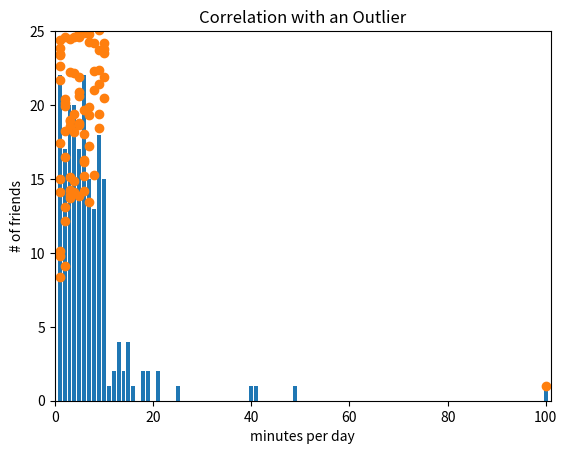

The matplotlib source for this figure:
from collections import Counter
import matplotlib.pyplot as plt

num_friends = [100, 49, 41, 40, 25, 21, 21, 19, 19, 18, 18, 16, 15, 15, 15,
               15, 14, 14, 13, 13, 13, 13, 12, 12, 11, 10, 10, 10, 10, 10, 10,
               10, 10, 10, 10, 10, 10, 10, 10, 10, 9, 9, 9, 9, 9, 9, 9, 9, 9,
               9, 9, 9, 9, 9, 9, 9, 9, 9, 8, 8, 8, 8, 8, 8, 8, 8, 8, 8, 8, 8,
               8, 7, 7, 7, 7, 7, 7, 7, 7, 7, 7, 7, 7, 7, 7, 7, 6, 6, 6, 6, 6,
               6, 6, 6, 6, 6, 6, 6, 6, 6, 6, 6, 6, 6, 6, 6, 6, 6, 5, 5, 5, 5,
               5, 5, 5, 5, 5, 5, 5, 5, 5, 5, 5, 5, 5, 4, 4, 4, 4, 4, 4, 4, 4,
               4, 4, 4, 4, 4, 4, 4, 4, 4, 4, 4, 4, 3, 3, 3, 3, 3, 3, 3, 3, 3,
               3, 3, 3, 3, 3, 3, 3, 3, 3, 3, 3, 2, 2, 2, 2, 2, 2, 2, 2, 2, 2,
               2, 2, 2, 2, 2, 2, 2, 1, 1, 1, 1, 1, 1, 1, 1, 1, 1, 1, 1, 1, 1,
               1, 1, 1, 1, 1, 1, 1, 1]

daily_minutes = [1, 68.77, 51.25, 52.08, 38.36, 44.54, 57.13, 51.4, 41.42,
                 31.22, 34.76, 54.01, 38.79, 47.59, 49.1, 27.66, 41.03, 36.73,
                 48.65, 28.12, 46.62, 35.57, 32.98, 35, 26.07, 23.77, 39.73,
                 40.57, 31.65, 31.21, 36.32, 20.45, 21.93, 26.02, 27.34, 23.49,
                 46.94, 30.5, 33.8, 24.23, 21.4, 27.94, 32.24, 40.57, 25.07,
                 19.42, 22.39, 18.42, 46.96, 23.72, 26.41, 26.97, 36.76, 40.32,
                 35.02, 29.47, 30.2, 31, 38.11, 38.18, 36.31, 21.03, 30.86,
                 36.07, 28.66, 29.08, 37.28, 15.28, 24.17, 22.31, 30.17, 25.53,
                 19.85, 35.37, 44.6, 17.23, 13.47, 26.33, 35.02, 32.09, 24.81,
                 19.33, 28.77, 24.26, 31.98, 25.73, 24.86, 16.28, 34.51, 15.23,
                 39.72, 40.8, 26.06, 35.76, 34.76, 16.13, 44.04, 18.03, 19.65,
                 32.62, 35.59, 39.43, 14.18, 35.24, 40.13, 41.82, 35.45, 36.07,
                 43.67, 24.61, 20.9, 21.9, 18.79, 27.61, 27.21, 26.61, 29.77,
                 20.59, 27.53, 13.82, 33.2, 25, 33.1, 36.65, 18.63, 14.87, 22.2,
                 36.81, 25.53, 24.62, 26.25, 18.21, 28.08, 19.42, 29.79, 32.8,
                 35.99, 28.32, 27.79, 35.88, 29.06, 36.28, 14.1, 36.63, 37.49,
                 26.9, 18.58, 38.48, 24.48, 18.95, 33.55, 14.24, 29.04, 32.51,
                 25.63, 22.22, 19, 32.73, 15.16, 13.9, 27.2, 32.01, 29.27, 33,
                 13.74, 20.42, 27.32, 18.23, 35.35, 28.48, 9.08, 24.62, 20.12,
                 35.26, 19.92, 31.02, 16.49, 12.16, 30.7, 31.22, 34.65, 13.13,
                 27.51, 33.2, 31.57, 14.1, 33.42, 17.44, 10.12, 24.42, 9.82,
                 23.39, 30.93, 15.03, 21.67, 31.09, 33.29, 22.61, 26.89, 23.48,
                 8.38, 27.81, 32.35, 23.84]

daily_hours = [dm / 60 for dm in daily_minutes]

friend_counts = Counter(num_friends)
xs = range(101)
ys = [friend_counts[x] for x in xs]
plt.bar(xs, ys)
plt.axis((0, 101, 0, 25))
plt.title("Histogram of Friend Counts")
plt.xlabel("# of friends")
plt.ylabel("# of people")
plt.show()

# PDF p. 94

num_points = len(num_friends)
# largest_value = max(num_friends)
# smallest_value = min(num_friends)

sorted_values = sorted(num_friends)
smallest_value = sorted_values[0]
second_smallest_value = sorted_values[1]
largest_value = sorted_values[-1]
second_largest_value = sorted_values[-2]

# PDF p. 101

plt.scatter(num_friends, daily_minutes)
plt.xlabel("minutes per day")
plt.ylabel("# of friends")
plt.title("Correlation with an Outlier")
plt.show()

outlier = num_friends.index(100)

num_friends_good = [x for i, x in enumerate(num_friends) if i != outlier]
daily_minutes_good = [x for i, x in enumerate(daily_minutes) if i != outlier]
daily_hours_good = [dm / 60 for dm in daily_minutes_good]

# plt.scatter(num_friends_good, daily_minutes_good)
# plt.xlabel("minutes per day")
# plt.ylabel("# of friends")
# plt.title("Correlation After Removing the Outlier")
# plt.show()
